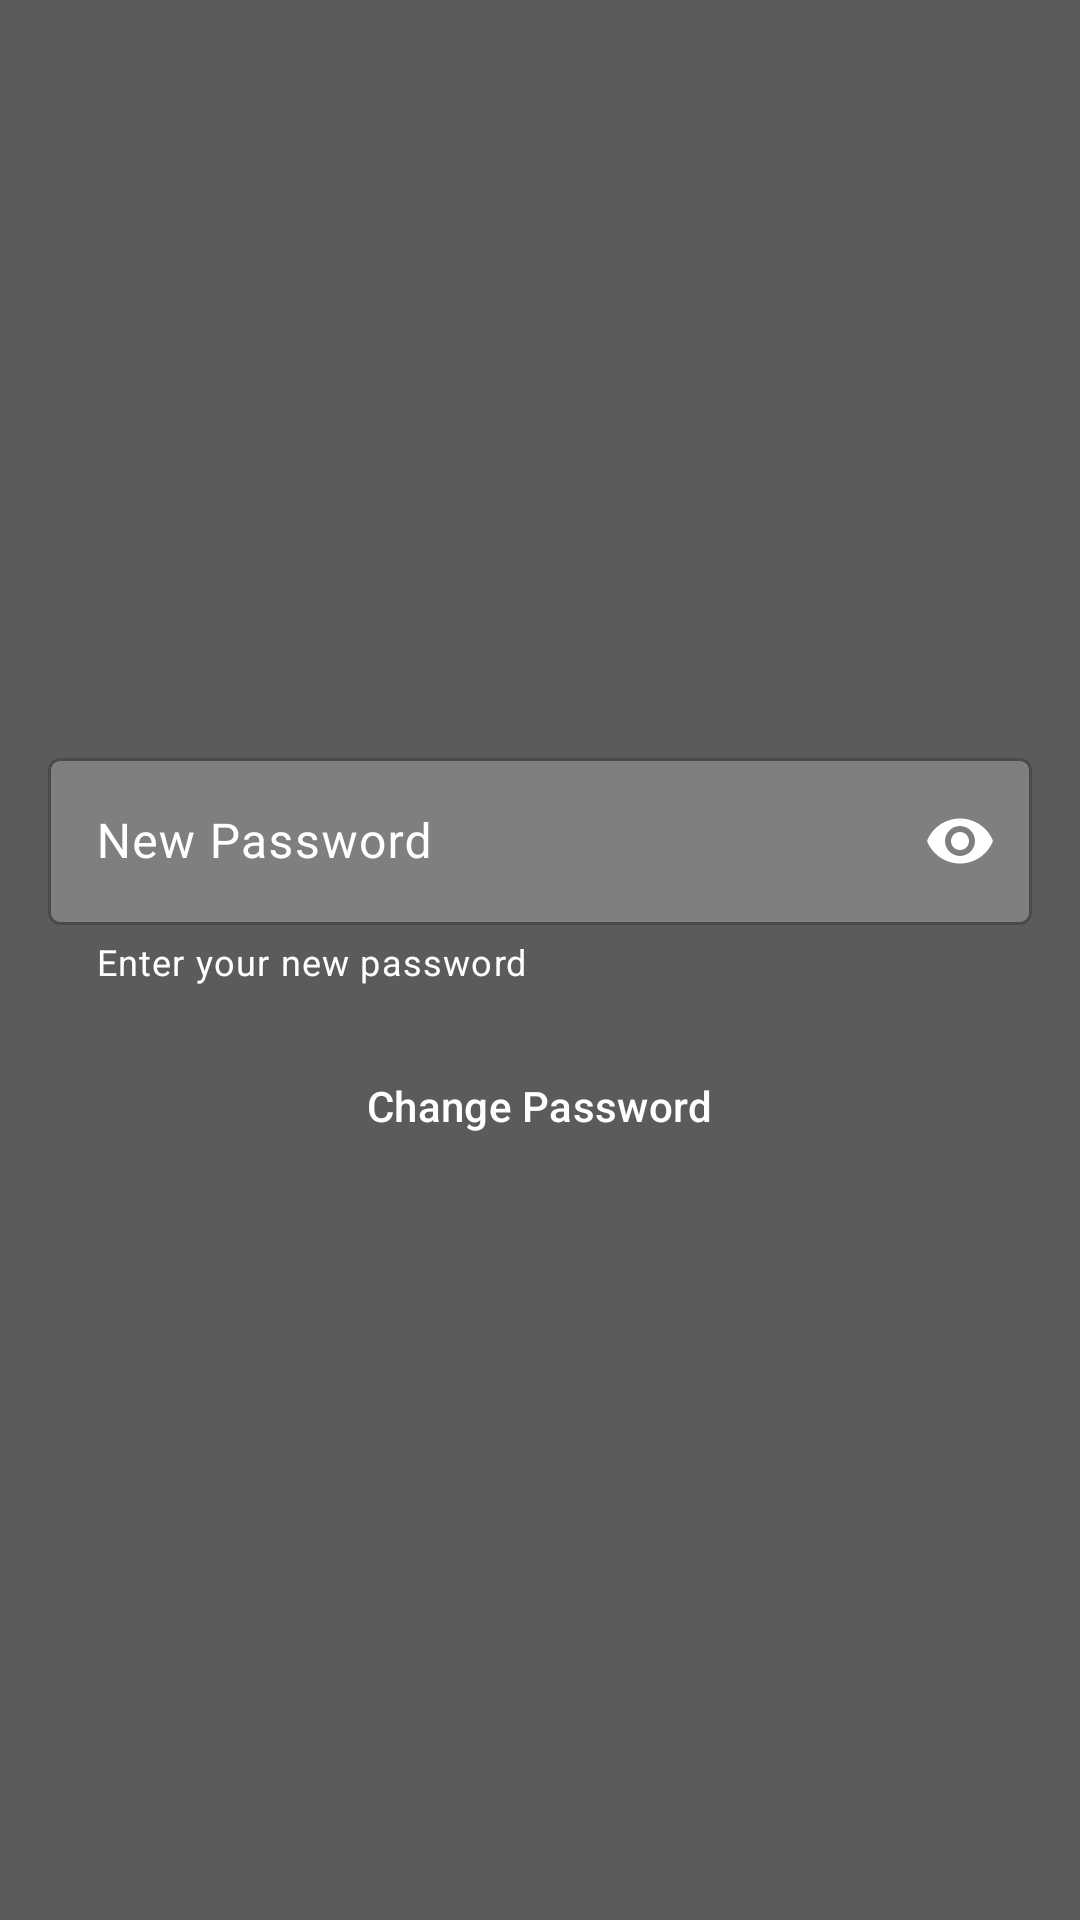

Here is an Android app screen rendered from its layout file. Give the layout XML and the strings, colors and styles it references.
<!-- AndroidManifest.xml: application theme Theme.MangaTN -->
<!-- res/layout/dialog_password_change.xml -->
<?xml version="1.0" encoding="utf-8"?>
<LinearLayout
    xmlns:android="http://schemas.android.com/apk/res/android"
    xmlns:app="http://schemas.android.com/apk/res-auto"
    android:layout_width="match_parent"
    android:layout_height="wrap_content"
    android:orientation="vertical"
    android:background="?colorPrimary"
    android:gravity="center"
    android:padding="16dp" >

    <com.google.android.material.textfield.TextInputLayout
        android:id="@+id/textInputLayoutNewPassword"
        app:boxBackgroundColor="?colorSecondary"
        app:placeholderTextColor="@color/white"
        app:boxStrokeColor="@color/white"
        app:hintTextColor="@color/white"
        app:endIconTint="@color/white"
        app:counterTextColor="@color/white"
        android:textColorHint="@color/white"
        app:helperTextTextColor="@color/white"
        android:layout_width="match_parent"
        android:layout_height="wrap_content"
        app:errorEnabled="true"
        app:hintEnabled="true"
        android:hint="@string/new_password"
        app:endIconMode="password_toggle"
        app:helperTextEnabled="true"
        app:helperText="Enter your new password" >

        <com.google.android.material.textfield.TextInputEditText
            android:id="@+id/editTextNewPassword"
            android:layout_width="match_parent"
            android:layout_height="wrap_content"
            android:inputType="textPassword" />

    </com.google.android.material.textfield.TextInputLayout>

    <Button
        android:id="@+id/buttonChangePassword"
        style="@style/Widget.Material3.Button.ElevatedButton"
        android:textColor="@color/white"
        android:layout_width="wrap_content"
        android:layout_height="wrap_content"
        android:text="@string/change_password"
        android:layout_gravity="center"
        android:backgroundTint="?colorSecondary"
        android:layout_marginTop="16dp" />

</LinearLayout>
<!-- resources referenced by this layout -->
<resources>
  <color name="white">#FFFFFFFF</color>
  <string name="change_password">Change Password</string>
  <string name="new_password">New Password</string>
  <style name="Theme.MangaTN" parent="Theme.Material3.DayNight.NoActionBar">
          
          <item name="colorPrimary">#5B5B5B</item>
          <item name="colorPrimaryVariant">#5B5B5B</item>
          <item name="colorOnPrimary">#5B5B5B</item>
          
          <item name="colorSecondary">@color/grey</item>
          <item name="colorSecondaryVariant">@color/grey</item>
          <item name="colorOnSecondary">@color/grey</item>
          
          <item name="android:statusBarColor">#5B5B5B</item>
          
          <item name="popupMenuStyle">@style/Widget.App.PopupMenu</item>
          <item name="android:itemTextAppearance">@style/ChangeTextColor</item>
          <item name="checkboxStyle">@style/CustomMaterialCheckBoxStyle</item>
          <item name="bottomSheetDialogTheme">@style/ThemeOverlay.App.BottomSheetDialog</item>
      </style>
  <color name="grey">#7F7F7F</color>
  <style name="Widget.App.PopupMenu" parent="Widget.Material3.PopupMenu">
          <item name="android:popupBackground">@drawable/custom_popupmenu_background</item>
          <item name="android:itemBackground">@color/grey</item>
      </style>
  <style name="ChangeTextColor">
          <item name="android:textColor">@color/white</item>
      </style>
  <style name="CustomMaterialCheckBoxStyle" parent="Widget.Material3.CompoundButton.CheckBox">
          <item name="android:textColor">@color/white</item>
          <item name="buttonTint">@color/button_tint</item>
          <item name="buttonIconTint">@color/button_icon_tint</item>
      </style>
  <style name="ThemeOverlay.App.BottomSheetDialog" parent="ThemeOverlay.Material3.BottomSheetDialog">
          <item name="bottomSheetStyle">@style/ModalBottomSheetDialog</item>
      </style>
  <!-- drawable custom_popupmenu_background (drawable) -->
  <?xml version="1.0" encoding="UTF-8"?>
  <shape xmlns:android="http://schemas.android.com/apk/res/android">
      <solid android:color="?colorSecondary"/>
      <corners
          android:radius="16dp"/>
      <padding
          android:bottom="8dp"
          android:top="8dp"/>
  </shape>
  <style name="ModalBottomSheetDialog" parent="Widget.Material3.BottomSheet.Modal">
          <item name="backgroundTint">#121212</item>
          <item name="shapeAppearance">@style/ShapeAppearance.App.LargeComponent</item>
      </style>
  <style name="ShapeAppearance.App.LargeComponent" parent="ShapeAppearance.Material3.LargeComponent">
          <item name="cornerFamily">rounded</item>
          <item name="cornerSize">24dp</item>
      </style>
</resources>
